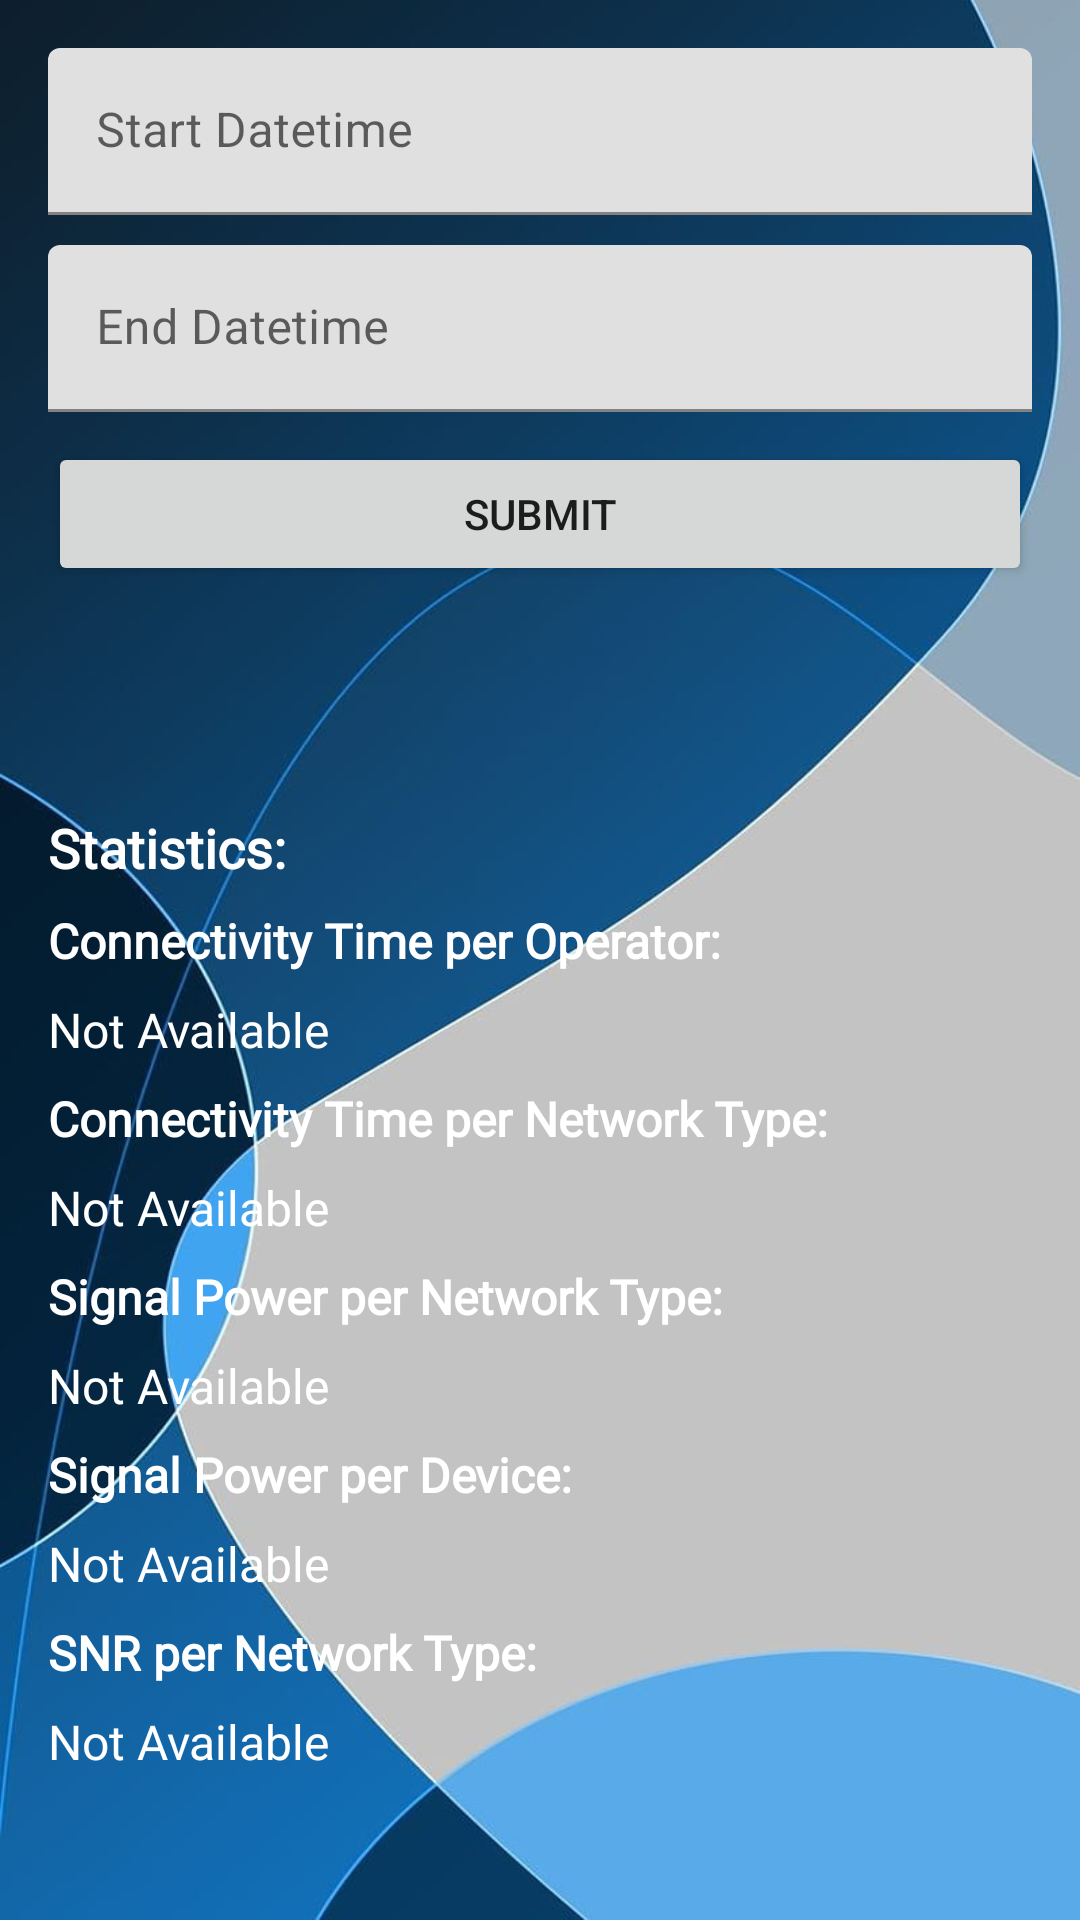

Produce the Android XML layout that renders to this screen, including the resource entries it uses.
<!-- AndroidManifest.xml: application theme Theme.Project451 -->
<!-- res/layout/fragment_statistics.xml -->
<?xml version="1.0" encoding="utf-8"?>
<ScrollView xmlns:android="http://schemas.android.com/apk/res/android"
    xmlns:tools="http://schemas.android.com/tools"
    android:layout_width="match_parent"
    android:layout_height="match_parent"
    android:background="@drawable/mainback"
    tools:context=".StatisticsFragment">

<LinearLayout
    android:layout_width="match_parent"
    android:layout_height="match_parent"
    android:orientation="vertical"
    android:padding="16dp">

    <com.google.android.material.textfield.TextInputLayout
        android:id="@+id/startDateInputLayout"
        android:layout_width="match_parent"
        android:layout_height="wrap_content"
        android:hint="Start Datetime">

        <com.google.android.material.textfield.TextInputEditText
            android:id="@+id/editTextStartDate"
            android:layout_width="match_parent"
            android:layout_height="wrap_content"
            android:inputType="none"
            android:focusable="false"
            android:clickable="true"
            android:onClick="showDateTimePicker"/>
    </com.google.android.material.textfield.TextInputLayout>

    <com.google.android.material.textfield.TextInputLayout
        android:id="@+id/endDateInputLayout"
        android:layout_width="match_parent"
        android:layout_height="wrap_content"
        android:hint="End Datetime">

        <com.google.android.material.textfield.TextInputEditText
            android:id="@+id/editTextEndDate"
            android:layout_width="match_parent"
            android:layout_height="wrap_content"
            android:inputType="none"
            android:focusable="false"
            android:clickable="true"
            android:onClick="showDateTimePicker"
            android:layout_marginTop="10dp"/>
    </com.google.android.material.textfield.TextInputLayout>

    <Button
        android:id="@+id/buttonSendDatetime"
        android:layout_width="match_parent"
        android:layout_height="wrap_content"
        android:text="Submit"
        android:layout_marginTop="10dp"/>



        <LinearLayout
            android:layout_width="match_parent"
            android:layout_height="wrap_content"
            android:orientation="vertical">


            <TextView
                android:layout_width="match_parent"
                android:layout_height="wrap_content"
                android:text="Statistics:"
                android:textStyle="bold"
                android:textSize="18sp"
                android:layout_marginTop="75dp"
                android:textColor="@color/white"
                android:fontFamily="@font/roboto_blackitalic"/>


            <TextView
                android:id="@+id/txtViewAvgConnectivityTimePerOperator"
                android:layout_width="match_parent"
                android:layout_height="wrap_content"
                android:text="Connectivity Time per Operator:"
                android:textStyle="bold"
                android:textSize="16sp"
                android:layout_marginTop="8dp"
                android:textColor="@color/white"
                android:fontFamily="@font/roboto_lightitalic"/>

            <TextView
                android:id="@+id/txtConnectivityTimePerOperator"
                android:layout_width="match_parent"
                android:layout_height="wrap_content"
                android:text="Not Available"
                android:textSize="16sp"
                android:layout_marginTop="8dp"
                android:textColor="@color/white"
                android:fontFamily="@font/roboto_medium"/>


            <TextView
                android:id="@+id/txtViewAvgConnectivityTimePerNetworkType"
                android:layout_width="match_parent"
                android:layout_height="wrap_content"
                android:text="Connectivity Time per Network Type:"
                android:textStyle="bold"
                android:textSize="16sp"
                android:layout_marginTop="8dp"
                android:textColor="@color/white"
                android:fontFamily="@font/roboto_lightitalic"/>

            <TextView
                android:id="@+id/txtConnectivityTimePerNetworkType"
                android:layout_width="match_parent"
                android:layout_height="wrap_content"
                android:text="Not Available"
                android:textSize="16sp"
                android:layout_marginTop="8dp"
                android:textColor="@color/white"
                android:fontFamily="@font/roboto_medium"/>


            <TextView
                android:id="@+id/txtViewAvgSignalPowerPerNetworkType"
                android:layout_width="match_parent"
                android:layout_height="wrap_content"
                android:text="Signal Power per Network Type:"
                android:textStyle="bold"
                android:textSize="16sp"
                android:layout_marginTop="8dp"
                android:textColor="@color/white"
                android:fontFamily="@font/roboto_lightitalic"/>

            <TextView
                android:id="@+id/txtSignalPowerPerNetworkType"
                android:layout_width="match_parent"
                android:layout_height="wrap_content"
                android:text="Not Available"
                android:textSize="16sp"
                android:layout_marginTop="8dp"
                android:textColor="@color/white"
                android:fontFamily="@font/roboto_medium"/>


            <TextView
                android:id="@+id/txtViewAvgSignalPowerPerDevice"
                android:layout_width="match_parent"
                android:layout_height="wrap_content"
                android:text="Signal Power per Device:"
                android:textStyle="bold"
                android:textSize="16sp"
                android:layout_marginTop="8dp"
                android:textColor="@color/white"
                android:fontFamily="@font/roboto_lightitalic"/>

            <TextView
                android:id="@+id/txtSignalPowerPerDevice"
                android:layout_width="match_parent"
                android:layout_height="wrap_content"
                android:text="Not Available"
                android:textSize="16sp"
                android:layout_marginTop="8dp"
                android:textColor="@color/white"
                android:fontFamily="@font/roboto_medium"/>

            <TextView
                android:id="@+id/txtViewAvgSNRPerNetworkType"
                android:layout_width="match_parent"
                android:layout_height="wrap_content"
                android:text="SNR per Network Type:"
                android:textStyle="bold"
                android:textSize="16sp"
                android:layout_marginTop="8dp"
                android:textColor="@color/white"
                android:fontFamily="@font/roboto_lightitalic"/>

            <TextView
                android:id="@+id/txtSNRPerNetworkType"
                android:layout_width="match_parent"
                android:layout_height="wrap_content"
                android:text="Not Available"
                android:textSize="16sp"
                android:layout_marginTop="8dp"
                android:textColor="@color/white"
                android:fontFamily="@font/roboto_medium"/>

        </LinearLayout>

</LinearLayout>
</ScrollView>
<!-- resources referenced by this layout -->
<resources>
  <color name="white">#FFFFFFFF</color>
  <!-- drawable mainback: jpg bitmap (drawable, 36600 bytes) -->
  <style name="Theme.Project451" parent="Base.Theme.Project451" />
  <style name="Base.Theme.Project451" parent="Theme.MaterialComponents.Light.DarkActionBar">
          
          <item name="colorPrimary">#0d385a</item>
          
      </style>
</resources>
